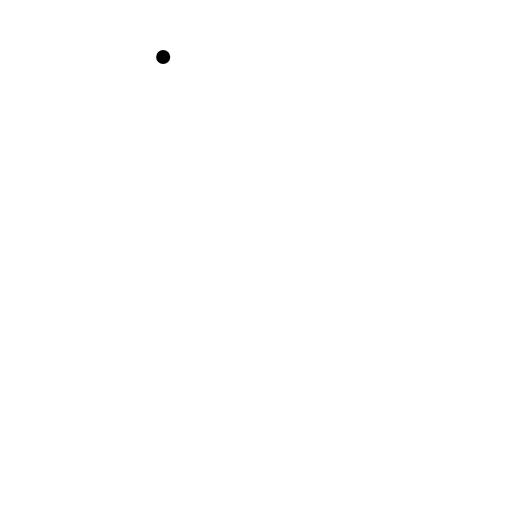
t = 0.00 s
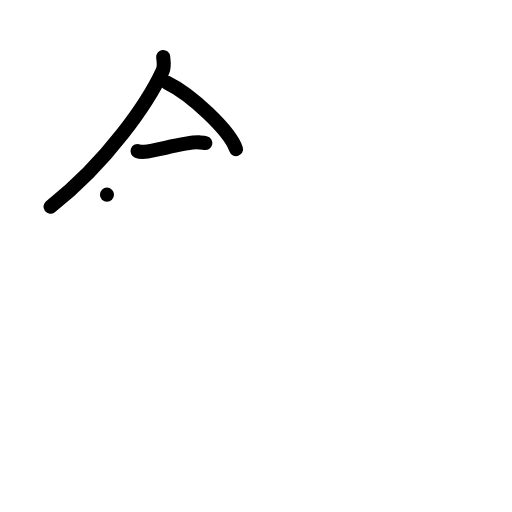
t = 3.00 s
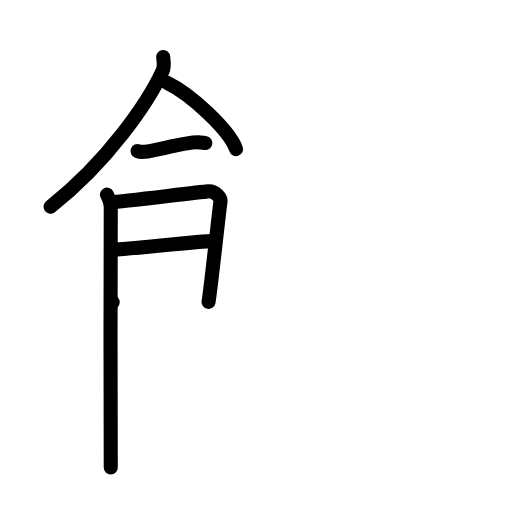
t = 6.00 s
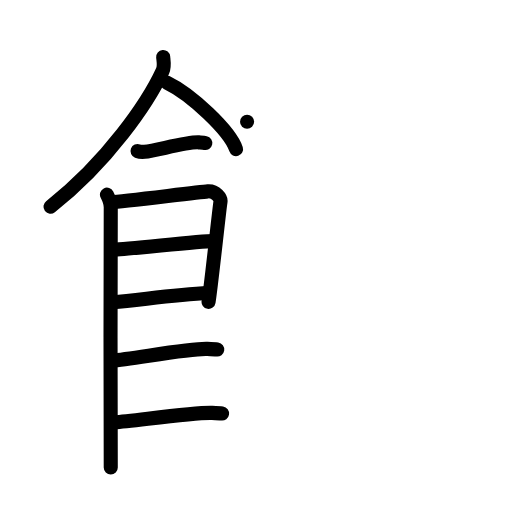
t = 9.00 s
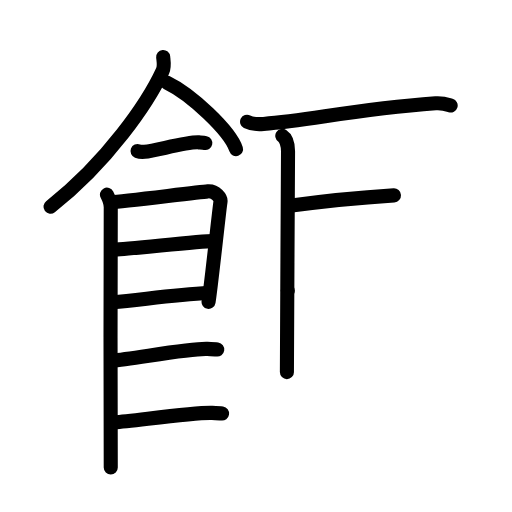
t = 12.00 s
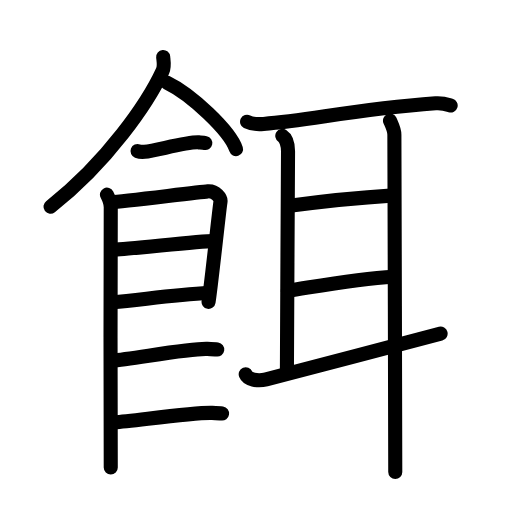
t = 15.00 s

The animated SVG that drew these frames (rendered in a browser with its animation timeline set to each time). Animation: 41 SMIL elements (animate=41); one cycle of 15.00 s.

<?xml version="1.0" encoding="UTF-8"?>
<!--
AniKanjiVG is licensed by CC-BY-SA Paul C. Sommerhoff (https://bitbucket.org/sommerhoff/anikanjivg).
AniKanjiVG uses KanjiVG which is licensed by CC-BY-SA Ulrich Apel (http://kanjivg.tagaini.net).
See also http://creativecommons.org/licenses/by-sa/3.0/
-->
<svg xmlns:kvg='http://kanjivg.tagaini.net' xmlns='http://www.w3.org/2000/svg' width='109' height='109' viewBox='0 0 109 109' style='fill:none;stroke:#000000;stroke-width:3;stroke-linecap:round;stroke-linejoin:round;' id="kvg:kanji_0990c"><g id="kvg:0990c" kvg:element="餌"><g id="kvg:0990c-g1" kvg:element="飠" kvg:original="食" kvg:position="left" kvg:radical="general"><path id="kvg:0990c-s1" kvg:type="㇒" d="M34.74,12.14c0.07,0.74,0.33,1.97-0.13,2.97c-3,6.52-11.63,19.29-23.86,28.89"><animate attributeName="d" begin="0.0s" dur="0.5s" from="M34.74,12.14C34.74,12.14,34.74,12.14,34.74,12.14" to="M34.74,12.14c0.07,0.74,0.33,1.97-0.13,2.97" />
<animate attributeName="d" begin="0.5s" dur="0.5s" from="M34.74,12.14c0.07,0.74,0.33,1.97-0.13,2.97c0,0,0,0,0,0,0" to="M34.74,12.14c0.07,0.74,0.33,1.97-0.13,2.97c-3,6.52-11.63,19.29-23.86,28.89" />
</path>
<path id="kvg:0990c-s2" kvg:type="㇔/㇏" d="M35.52,17.58c5.2,2.5,13.43,10.28,14.73,14.17"><animate attributeName="d" begin="1.0s" dur="1.0s" from="M35.52,17.58C35.52,17.58,35.52,17.58,35.52,17.58" to="M35.52,17.58c5.2,2.5,13.43,10.28,14.73,14.17" />
<animate attributeName="d" begin="0s" dur="1.0s" from="M-100,-100" to="M-100,-100" />
</path>
<path id="kvg:0990c-s3" kvg:type="㇐" d="M29.28,32.16c0.39,0.15,1.12,0.19,1.51,0.15c2.51-0.25,9.11-2.17,11.54-2c0.65,0.05,1.05,0.07,1.38,0.14"><animate attributeName="d" begin="2.0s" dur="0.3333333333333333s" from="M29.28,32.16C29.28,32.16,29.28,32.16,29.28,32.16" to="M29.28,32.16c0.39,0.15,1.12,0.19,1.51,0.15" />
<animate attributeName="d" begin="2.3333333333333335s" dur="0.3333333333333333s" from="M29.28,32.16c0.39,0.15,1.12,0.19,1.51,0.15c0,0,0,0,0,0,0" to="M29.28,32.16c0.39,0.15,1.12,0.19,1.51,0.15c2.51-0.25,9.11-2.17,11.54-2" />
<animate attributeName="d" begin="2.6666666666666665s" dur="0.3333333333333333s" from="M29.28,32.16c0.39,0.15,1.12,0.19,1.51,0.15c2.51-0.25,9.11-2.17,11.54-2c0,0,0,0,0,0,0" to="M29.28,32.16c0.39,0.15,1.12,0.19,1.51,0.15c2.51-0.25,9.11-2.17,11.54-2c0.65,0.05,1.05,0.07,1.38,0.14" />
<animate attributeName="d" begin="0s" dur="2.0s" from="M-100,-100" to="M-100,-100" />
</path>
<path id="kvg:0990c-s4" kvg:type="㇑" d="M22.77,41.44c0.4,0.78,0.81,1.66,0.81,2.7c0,1.04-0.13,54.33,0,55.37"><animate attributeName="d" begin="3.0s" dur="0.5s" from="M22.77,41.44C22.77,41.44,22.77,41.44,22.77,41.44" to="M22.77,41.44c0.4,0.78,0.81,1.66,0.81,2.7" />
<animate attributeName="d" begin="3.5s" dur="0.5s" from="M22.77,41.44c0.4,0.78,0.81,1.66,0.81,2.7c0,0,0,0,0,0,0" to="M22.77,41.44c0.4,0.78,0.81,1.66,0.81,2.7c0,1.04-0.13,54.33,0,55.37" />
<animate attributeName="d" begin="0s" dur="3.0s" from="M-100,-100" to="M-100,-100" />
</path>
<path id="kvg:0990c-s5" kvg:type="㇕" d="M23.72,43.05c2.27-0.13,18.45-2.15,20.52-2.31c1.72-0.13,2.83,1.44,2.7,2.2c-0.27,1.56-1.98,17.89-2.54,21.33"><animate attributeName="d" begin="4.0s" dur="0.3333333333333333s" from="M23.72,43.05C23.72,43.05,23.72,43.05,23.72,43.05" to="M23.72,43.05c2.27-0.13,18.45-2.15,20.52-2.31" />
<animate attributeName="d" begin="4.333333333333333s" dur="0.3333333333333333s" from="M23.72,43.05c2.27-0.13,18.45-2.15,20.52-2.31c0,0,0,0,0,0,0" to="M23.72,43.05c2.27-0.13,18.45-2.15,20.52-2.31c1.72-0.13,2.83,1.44,2.7,2.2" />
<animate attributeName="d" begin="4.666666666666667s" dur="0.3333333333333333s" from="M23.72,43.05c2.27-0.13,18.45-2.15,20.52-2.31c1.72-0.13,2.83,1.44,2.7,2.2c0,0,0,0,0,0,0" to="M23.72,43.05c2.27-0.13,18.45-2.15,20.52-2.31c1.72-0.13,2.83,1.44,2.7,2.2c-0.27,1.56-1.98,17.89-2.54,21.33" />
<animate attributeName="d" begin="0s" dur="4.0s" from="M-100,-100" to="M-100,-100" />
</path>
<path id="kvg:0990c-s6" kvg:type="㇐a" d="M24.12,53.12c3.07,0,17.88-1.79,21.36-1.79"><animate attributeName="d" begin="5.0s" dur="1.0s" from="M24.12,53.12C24.12,53.12,24.12,53.12,24.12,53.12" to="M24.12,53.12c3.07,0,17.88-1.79,21.36-1.79" />
<animate attributeName="d" begin="0s" dur="5.0s" from="M-100,-100" to="M-100,-100" />
</path>
<path id="kvg:0990c-s7" kvg:type="㇐a" d="M23.98,64.36c6.26-0.56,12.71-1.54,20.51-2.02"><animate attributeName="d" begin="6.0s" dur="1.0s" from="M23.98,64.36C23.98,64.36,23.98,64.36,23.98,64.36" to="M23.98,64.36c6.26-0.56,12.71-1.54,20.51-2.02" />
<animate attributeName="d" begin="0s" dur="6.0s" from="M-100,-100" to="M-100,-100" />
</path>
<path id="kvg:0990c-s8" kvg:type="㇐c" d="M23.92,76.75c3.85-0.25,16.49-2.64,20.22-2.47c1,0.04,1.61,0.07,2.11,0.14"><animate attributeName="d" begin="7.0s" dur="0.5s" from="M23.92,76.75C23.92,76.75,23.92,76.75,23.92,76.75" to="M23.92,76.75c3.85-0.25,16.49-2.64,20.22-2.47" />
<animate attributeName="d" begin="7.5s" dur="0.5s" from="M23.92,76.75c3.85-0.25,16.49-2.64,20.22-2.47c0,0,0,0,0,0,0" to="M23.92,76.75c3.85-0.25,16.49-2.64,20.22-2.47c1,0.04,1.61,0.07,2.11,0.14" />
<animate attributeName="d" begin="0s" dur="7.0s" from="M-100,-100" to="M-100,-100" />
</path>
<path id="kvg:0990c-s9" kvg:type="㇐c" d="M24.44,89.88c3.85-0.25,17-2.15,20.73-1.98c1,0.04,1.61,0.07,2.11,0.14"><animate attributeName="d" begin="8.0s" dur="0.5s" from="M24.44,89.88C24.44,89.88,24.44,89.88,24.44,89.88" to="M24.44,89.88c3.85-0.25,17-2.15,20.73-1.98" />
<animate attributeName="d" begin="8.5s" dur="0.5s" from="M24.44,89.88c3.85-0.25,17-2.15,20.73-1.98c0,0,0,0,0,0,0" to="M24.44,89.88c3.85-0.25,17-2.15,20.73-1.98c1,0.04,1.61,0.07,2.11,0.14" />
<animate attributeName="d" begin="0s" dur="8.0s" from="M-100,-100" to="M-100,-100" />
</path>
</g>
<g id="kvg:0990c-g2" kvg:element="耳" kvg:position="right"><path id="kvg:0990c-s10" kvg:type="㇐" d="M52.6,25.92c0.91,0.46,2.58,0.53,3.5,0.46c10.06-0.69,18.28-3,36.64-4.38c1.52-0.11,2.44,0.22,3.2,0.45"><animate attributeName="d" begin="9.0s" dur="0.3333333333333333s" from="M52.6,25.92C52.6,25.92,52.6,25.92,52.6,25.92" to="M52.6,25.92c0.91,0.46,2.58,0.53,3.5,0.46" />
<animate attributeName="d" begin="9.333333333333334s" dur="0.3333333333333333s" from="M52.6,25.92c0.91,0.46,2.58,0.53,3.5,0.46c0,0,0,0,0,0,0" to="M52.6,25.92c0.91,0.46,2.58,0.53,3.5,0.46c10.06-0.69,18.28-3,36.64-4.38" />
<animate attributeName="d" begin="9.666666666666666s" dur="0.3333333333333333s" from="M52.6,25.92c0.91,0.46,2.58,0.53,3.5,0.46c10.06-0.69,18.28-3,36.64-4.38c0,0,0,0,0,0,0" to="M52.6,25.92c0.91,0.46,2.58,0.53,3.5,0.46c10.06-0.69,18.28-3,36.64-4.38c1.52-0.11,2.44,0.22,3.2,0.45" />
<animate attributeName="d" begin="0s" dur="9.0s" from="M-100,-100" to="M-100,-100" />
</path>
<path id="kvg:0990c-s11" kvg:type="㇑a" d="M60.1,28.93c0.79,0.52,1.22,1.89,1.22,3.29s-0.24,41.94-0.24,47"><animate attributeName="d" begin="10.0s" dur="1.0s" from="M60.1,28.93C60.1,28.93,60.1,28.93,60.1,28.93" to="M60.1,28.93c0.79,0.52,1.22,1.89,1.22,3.29s-0.24,41.94-0.24,47" />
<animate attributeName="d" begin="0s" dur="10.0s" from="M-100,-100" to="M-100,-100" />
</path>
<path id="kvg:0990c-s12" kvg:type="㇐a" d="M61.65,43.82c4.97-0.69,14.9-1.77,22.22-2.23"><animate attributeName="d" begin="11.0s" dur="1.0s" from="M61.65,43.82C61.65,43.82,61.65,43.82,61.65,43.82" to="M61.65,43.82c4.97-0.69,14.9-1.77,22.22-2.23" />
<animate attributeName="d" begin="0s" dur="11.0s" from="M-100,-100" to="M-100,-100" />
</path>
<path id="kvg:0990c-s13" kvg:type="㇐a" d="M61.27,61.9c6.04-0.92,14.58-2.54,22.5-3"><animate attributeName="d" begin="12.0s" dur="1.0s" from="M61.27,61.9C61.27,61.9,61.27,61.9,61.27,61.9" to="M61.27,61.9c6.04-0.92,14.58-2.54,22.5-3" />
<animate attributeName="d" begin="0s" dur="12.0s" from="M-100,-100" to="M-100,-100" />
</path>
<path id="kvg:0990c-s14" kvg:type="㇀" d="M52.31,79.68c0.44,1.07,2.44,1.57,4.36,1.08c4.66-1.21,29.96-7.82,37.13-9.73"><animate attributeName="d" begin="13.0s" dur="0.5s" from="M52.31,79.68C52.31,79.68,52.31,79.68,52.31,79.68" to="M52.31,79.68c0.44,1.07,2.44,1.57,4.36,1.08" />
<animate attributeName="d" begin="13.5s" dur="0.5s" from="M52.31,79.68c0.44,1.07,2.44,1.57,4.36,1.08c0,0,0,0,0,0,0" to="M52.31,79.68c0.44,1.07,2.44,1.57,4.36,1.08c4.66-1.21,29.96-7.82,37.13-9.73" />
<animate attributeName="d" begin="0s" dur="13.0s" from="M-100,-100" to="M-100,-100" />
</path>
<path id="kvg:0990c-s15" kvg:type="㇑" d="M83.03,25.69c0.37,0.85,0.93,1.92,0.93,2.98c0,1.06,0.19,63.1,0.19,71.83"><animate attributeName="d" begin="14.0s" dur="0.5s" from="M83.03,25.69C83.03,25.69,83.03,25.69,83.03,25.69" to="M83.03,25.69c0.37,0.85,0.93,1.92,0.93,2.98" />
<animate attributeName="d" begin="14.5s" dur="0.5s" from="M83.03,25.69c0.37,0.85,0.93,1.92,0.93,2.98c0,0,0,0,0,0,0" to="M83.03,25.69c0.37,0.85,0.93,1.92,0.93,2.98c0,1.06,0.19,63.1,0.19,71.83" />
<animate attributeName="d" begin="0s" dur="14.0s" from="M-100,-100" to="M-100,-100" />
</path>
</g>
</g>
</svg>
